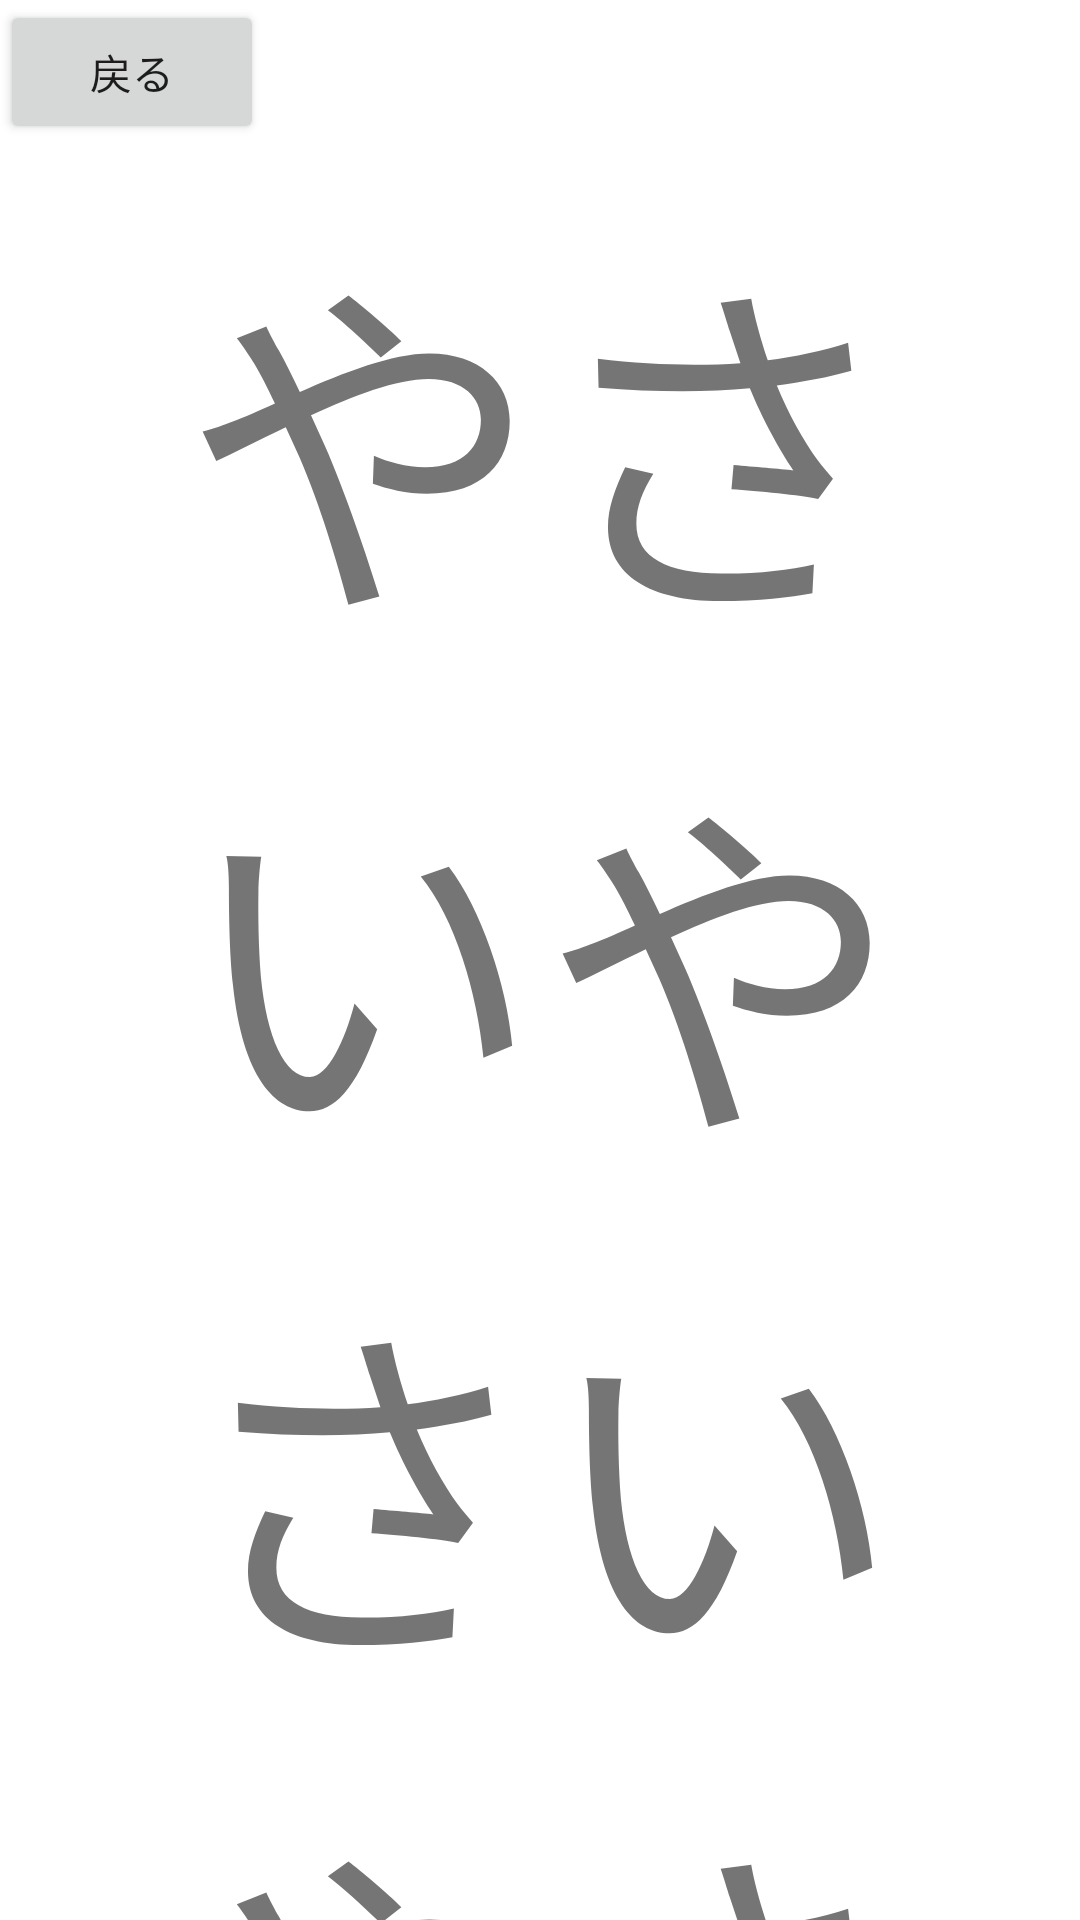

Layout XML and referenced resources for this Android screen:
<!-- AndroidManifest.xml: application theme Theme.Th225ajisaji -->
<!-- res/layout/activity_yasai.xml -->
<?xml version="1.0" encoding="utf-8"?>
<androidx.constraintlayout.widget.ConstraintLayout xmlns:android="http://schemas.android.com/apk/res/android"
    xmlns:app="http://schemas.android.com/apk/res-auto"
    xmlns:tools="http://schemas.android.com/tools"
    android:layout_width="match_parent"
    android:layout_height="match_parent"
    tools:context=".yasai">
    <LinearLayout
        android:layout_width="match_parent"
        android:layout_height="match_parent"
        android:orientation="vertical">

        <Button
            android:id="@+id/return_button"
            android:layout_width="wrap_content"
            android:layout_height="wrap_content"
            android:text="戻る"
            android:onClick="onClickBack"
            />

        <TextView

            android:layout_width="match_parent"
            android:layout_height="wrap_content"
            android:layout_marginStart="8dp"
            android:layout_marginTop="8dp"
            android:layout_marginEnd="8dp"
            android:text="やさいやさいやさいやさい"
            android:textAlignment="center"
            android:textSize="120sp" />
    </LinearLayout>

</androidx.constraintlayout.widget.ConstraintLayout>
<!-- resources referenced by this layout -->
<resources>
  <style name="Theme.Th225ajisaji" parent="Theme.MaterialComponents.DayNight.DarkActionBar">
  
  
          
          <item name="colorPrimary">@color/orange500</item>
          <item name="colorPrimaryVariant">@color/orange700</item>
          <item name="colorOnPrimary">@color/white</item>
          
          <item name="colorSecondary">@color/teal_200</item>
          <item name="colorSecondaryVariant">@color/teal_700</item>
          <item name="colorOnSecondary">@color/black</item>
          
          <item name="android:statusBarColor">?attr/colorPrimaryVariant</item>
          
      </style>
  <color name="orange500">#edbe8e</color>
  <color name="orange700">#bd8e5e</color>
  <color name="white">#FFFFFFFF</color>
  <color name="teal_200">#FF03DAC5</color>
  <color name="teal_700">#FF018786</color>
  <color name="black">#FF000000</color>
</resources>
